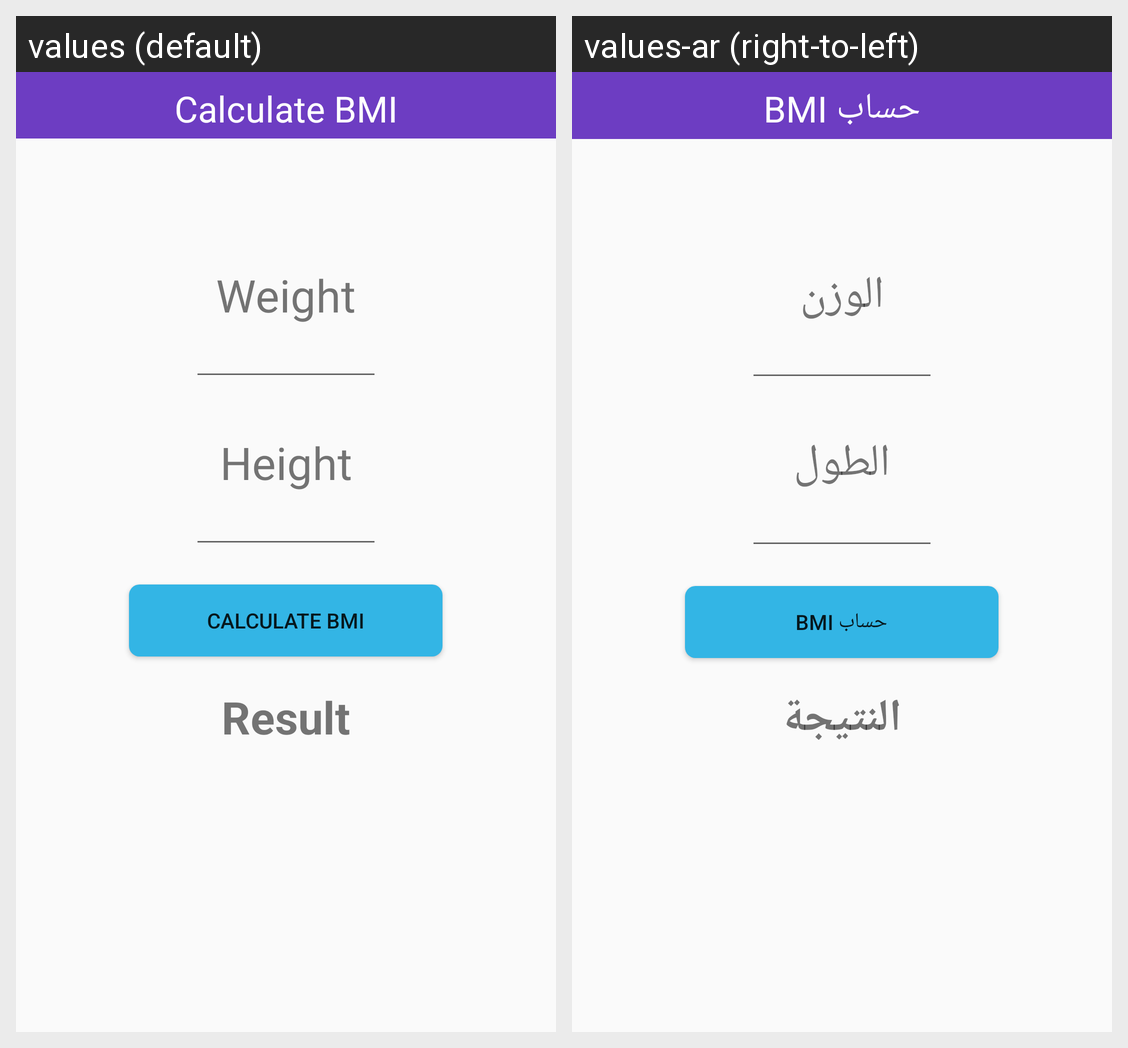

Here is an Android app screen in its default locale and in the app's own translations. Write out the translated-string differences for the strings that appear on this screen.
Android screen res/layout/activity_bmi__calculate.xml rendered under 2 locales, left to right: values (default), values-ar (right-to-left). Device: Nexus 5 (rendered at 1080×1920; each locale shown at half size, 540×960, under a caption strip naming it); theme AppTheme.
Strings drawn on this screen, with the default value and each locale's value (text and hints the layout hard-codes, and strings that could not be matched under every locale, appear in the picture but are not listed):

calculate_bmi
  values: Calculate BMI
  values-ar: حساب BMI

weight
  values: Weight
  values-ar: الوزن

height
  values: Height
  values-ar: الطول

result
  values: Result
  values-ar: النتيجة
